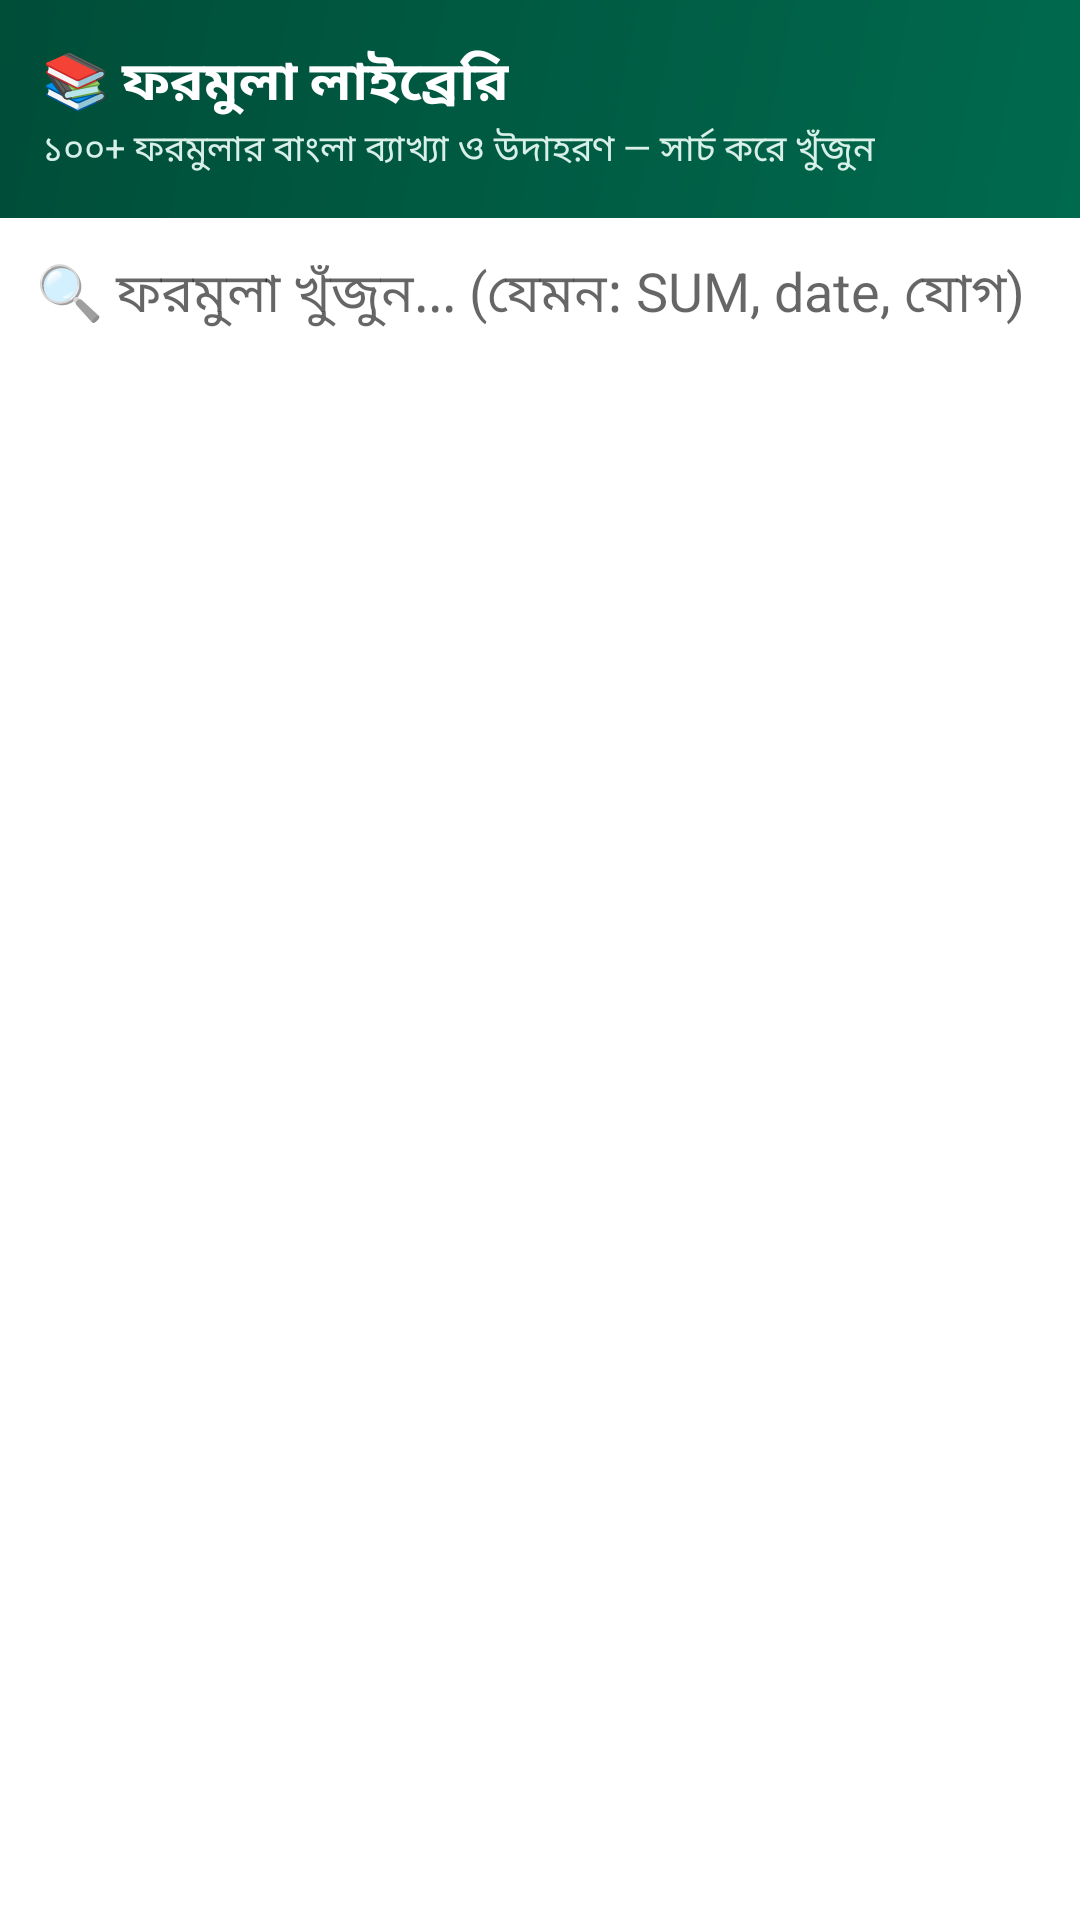

The Android layout XML behind this screen, and the referenced resources:
<!-- AndroidManifest.xml: fallback theme Theme.MaterialComponents.DayNight.NoActionBar -->
<!-- res/layout/activity_formula_library.xml -->
<?xml version="1.0" encoding="utf-8"?>
<LinearLayout xmlns:android="http://schemas.android.com/apk/res/android"
    android:layout_width="match_parent"
    android:layout_height="match_parent"
    android:orientation="vertical">

    <LinearLayout
        android:layout_width="match_parent"
        android:layout_height="wrap_content"
        android:orientation="vertical"
        android:padding="14dp"
        android:background="@drawable/header_gradient">

        <TextView
            android:layout_width="wrap_content"
            android:layout_height="wrap_content"
            android:text="📚 ফরমুলা লাইব্রেরি"
            android:textSize="18sp"
            android:textStyle="bold"
            android:textColor="#FFFFFF" />

        <TextView
            android:layout_width="wrap_content"
            android:layout_height="wrap_content"
            android:text="১০০+ ফরমুলার বাংলা ব্যাখ্যা ও উদাহরণ — সার্চ করে খুঁজুন"
            android:textSize="12sp"
            android:textColor="#D8F0E8" />
    </LinearLayout>

    <EditText
        android:id="@+id/searchBox"
        android:layout_width="match_parent"
        android:layout_height="wrap_content"
        android:hint="🔍 ফরমুলা খুঁজুন... (যেমন: SUM, date, যোগ)"
        android:inputType="text"
        android:padding="12dp"
        android:background="#FFFFFF" />

    <TextView
        android:id="@+id/formulaCount"
        android:layout_width="match_parent"
        android:layout_height="wrap_content"
        android:paddingLeft="14dp"
        android:paddingBottom="6dp"
        android:textSize="12sp"
        android:textColor="#5F6368" />

    <ListView
        android:id="@+id/formulaList"
        android:layout_width="match_parent"
        android:layout_height="0dp"
        android:layout_weight="1"
        android:divider="#EEEEEE"
        android:dividerHeight="1dp" />
</LinearLayout>
<!-- resources referenced by this layout -->
<resources>
  <!-- drawable header_gradient (drawable) -->
  <?xml version="1.0" encoding="utf-8"?>
  <shape xmlns:android="http://schemas.android.com/apk/res/android">
      <gradient
          android:angle="135"
          android:startColor="#006A4E"
          android:endColor="#004D38"
          android:type="linear" />
  </shape>
</resources>
